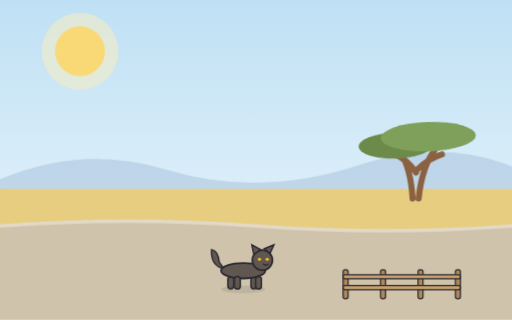
t = 0.00 s
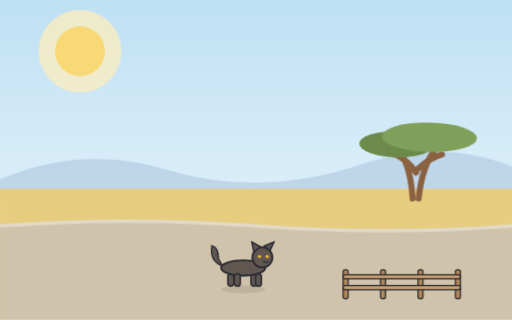
t = 3.80 s
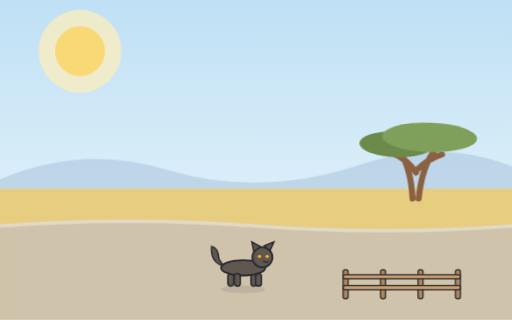
t = 4.25 s
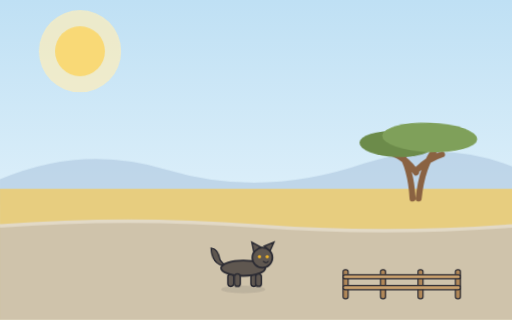
t = 5.15 s
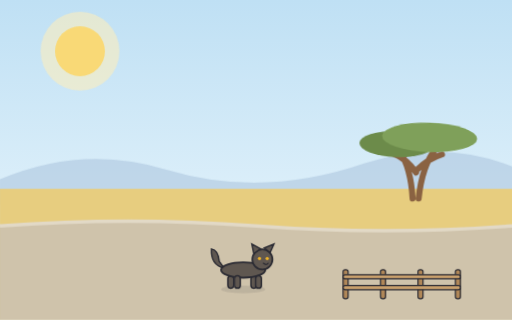
t = 6.73 s
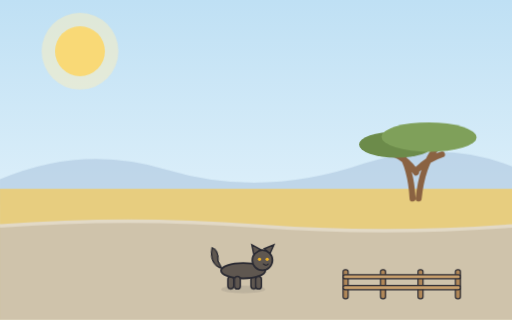
t = 8.30 s

The animated SVG that drew these frames (rendered in a browser with its animation timeline set to each time). Animation: 20 CSS @keyframes rules; frames cover the first 8.30 s, repeats indefinitely.

<svg xmlns="http://www.w3.org/2000/svg" viewBox="0 0 1600 1000" role="img">
<style>
@media (prefers-reduced-motion: no-preference) {
  .anim-idle { animation: idle 3.8s ease-in-out infinite alternate; }
  @keyframes idle { from { transform: translateY(0); } to { transform: translateY(-6px); } }
  .anim-tail { transform-box: fill-box; transform-origin: 100% 20%; animation: tail 2.6s ease-in-out infinite alternate; }
  @keyframes tail { from { transform: rotate(-6deg); } to { transform: rotate(8deg); } }
  .anim-blink { transform-box: fill-box; transform-origin: center; animation: blink 5.2s infinite; }
  @keyframes blink { 0%, 93%, 100% { transform: scaleY(1); } 95%, 97% { transform: scaleY(0.12); } }
  .anim-glow { transform-box: fill-box; transform-origin: center; animation: glow 4.2s ease-in-out infinite alternate; }
  @keyframes glow { from { transform: scale(1); opacity: 0.5; } to { transform: scale(1.08); opacity: 0.75; } }
  .anim-shimmer { animation: shimmer 5s ease-in-out infinite alternate; }
  @keyframes shimmer { from { opacity: 0.62; } to { opacity: 0.92; } }
  .anim-grass { transform-box: fill-box; transform-origin: 50% 100%; animation: sway 3.2s ease-in-out infinite alternate; }
  .anim-canopy { transform-box: fill-box; transform-origin: 50% 100%; animation: sway 5.6s ease-in-out infinite alternate; }
  @keyframes sway { from { transform: rotate(-1.8deg); } to { transform: rotate(2.2deg); } }
  .anim-rain { animation: rainfall 1.15s linear infinite; }
  @keyframes rainfall { from { transform: translateY(-32px); opacity: 0.85; } 75% { opacity: 0.55; } to { transform: translateY(72px); opacity: 0; } }
  .anim-ripple { transform-box: fill-box; transform-origin: center; animation: ripple 3.4s ease-in-out infinite alternate; }
  @keyframes ripple { from { transform: scale(1); opacity: 0.8; } to { transform: scale(1.18); opacity: 0.55; } }
  .anim-drip { animation: drip 1s ease-in infinite; }
  @keyframes drip { from { transform: translateY(-12px); opacity: 0.95; } to { transform: translateY(28px); opacity: 0; } }
  .anim-flow { stroke-dasharray: 26 20; animation: flow 0.8s linear infinite; }
  @keyframes flow { from { stroke-dashoffset: 0; } to { stroke-dashoffset: -46; } }
  .anim-splash { transform-box: fill-box; transform-origin: 50% 100%; animation: splashPulse 1.7s ease-in-out infinite alternate; }
  @keyframes splashPulse { from { transform: scale(0.97); } to { transform: scale(1.05); } }
  .anim-strain { transform-box: fill-box; transform-origin: center; animation: strain 0.9s ease-in-out infinite alternate; }
  @keyframes strain { from { transform: translateX(-5px); } to { transform: translateX(4px); } }
  .anim-float { transform-box: fill-box; transform-origin: center; animation: floaty 2.6s ease-in-out infinite alternate; }
  @keyframes floaty { from { transform: translateY(0) scale(1); } to { transform: translateY(-12px) scale(1.08); } }
  .anim-wave { animation: wave 2.4s ease-in-out infinite; opacity: 0; }
  @keyframes wave { 0% { opacity: 0; } 30% { opacity: 0.9; } 60%, 100% { opacity: 0; } }
  .anim-cloud { animation: cloudDrift 9s ease-in-out infinite alternate; }
  @keyframes cloudDrift { from { transform: translateX(-18px); } to { transform: translateX(22px); } }
  .tap-target { cursor: pointer; }
  .tap-target.tap-play { transform-box: fill-box; transform-origin: 50% 85%; animation: tapWiggle 0.7s ease-in-out; }
  .tap-target[data-tap="puddle"].tap-play { transform-origin: center; animation: tapSplash 0.85s ease-out; }
  .tap-target[data-tap="sun"].tap-play { transform-origin: center; animation: tapPulse 0.6s ease-in-out; }
  .tap-target[data-tap="tree"].tap-play { transform-origin: 50% 100%; animation: tapShake 0.7s ease-in-out; }
  @keyframes tapWiggle { 0% { transform: rotate(0); } 25% { transform: rotate(-4deg) scale(1.03); } 55% { transform: rotate(3deg) scale(1.04); } 80% { transform: rotate(-1.5deg); } 100% { transform: rotate(0); } }
  @keyframes tapSplash { 0% { transform: scale(1); } 40% { transform: scale(1.06, 0.94); } 70% { transform: scale(0.97, 1.03); } 100% { transform: scale(1); } }
  @keyframes tapPulse { 0% { transform: scale(1); } 50% { transform: scale(1.12); } 100% { transform: scale(1); } }
  @keyframes tapShake { 0% { transform: rotate(0); } 20% { transform: rotate(2.4deg); } 45% { transform: rotate(-2deg); } 70% { transform: rotate(1.2deg); } 100% { transform: rotate(0); } }
  .tap-burst { opacity: 0; }
  .tap-target.tap-play .tap-burst { opacity: 1; }
  .tap-target.tap-play .tap-burst circle { animation: burstUp 0.6s ease-out forwards; }
  @keyframes burstUp { from { transform: translateY(0); opacity: 0.95; } to { transform: translateY(-90px); opacity: 0; } }
}
</style>
<defs><linearGradient id="sky" x1="0" y1="0" x2="0" y2="1"><stop offset="0" stop-color="#bfe0f4"/><stop offset="1" stop-color="#eef8fd"/></linearGradient></defs>
    <rect width="1600" height="1000" fill="url(#sky)"/><g class="tap-target" data-tap="sun"><circle class="anim-glow" cx="250" cy="160" r="120" fill="#fdeebc" opacity="0.6"/><circle cx="250" cy="160" r="78" fill="#f9d976"/></g><path d="M 0 560 q 260 -110 520 -30 q 300 90 620 -20 q 240 -76 460 10 L 1600 640 L 0 640 Z" fill="#a9c4dd" opacity="0.55"/>
    <rect x="0" y="590" width="1600" height="410" fill="#e7cd7f"/>
    <path d="M 0 706 q 400 -30 800 0 q 400 30 800 0 L 1600 1000 L 0 1000 Z" fill="#cfc3ab"/>
    <path d="M 0 706 q 400 -30 800 0 q 400 30 800 0" stroke="#e2d9c6" stroke-width="11" fill="none"/><g transform="translate(1300 620) scale(1.35)">
    <g class="tap-target" data-tap="tree">
    <path d="M -8 0 q -4 -70 -30 -110 M 6 0 q 8 -76 40 -116 M 0 -60 q -20 -30 -52 -44 M 2 -66 q 26 -26 58 -36" stroke="#8a6242" stroke-width="14" fill="none" stroke-linecap="round"/>
    <g class="anim-canopy" style="animation-delay:0.00s">
      <ellipse cx="-46" cy="-124" rx="86" ry="30" fill="#6c8b4a"/>
      <ellipse cx="30" cy="-142" rx="110" ry="34" fill="#7fa05a"/>
    </g>
    </g>
  </g><g transform="translate(1080 926) scale(1.3)">
    <rect x="-6" y="-64" width="12" height="70" rx="5" fill="#b08758" stroke="#2b2b33" stroke-width="3"/><rect x="84" y="-64" width="12" height="70" rx="5" fill="#b08758" stroke="#2b2b33" stroke-width="3"/><rect x="174" y="-64" width="12" height="70" rx="5" fill="#b08758" stroke="#2b2b33" stroke-width="3"/><rect x="264" y="-64" width="12" height="70" rx="5" fill="#b08758" stroke="#2b2b33" stroke-width="3"/>
    <rect x="-6" y="-52" width="282" height="10" rx="5" fill="#c9a06c" stroke="#2b2b33" stroke-width="3"/>
    <rect x="-6" y="-26" width="282" height="10" rx="5" fill="#c9a06c" stroke="#2b2b33" stroke-width="3"/>
  </g>
   <g transform="translate(760 900) scale(1.5 1.5)">
    <ellipse cx="0" cy="3" rx="46" ry="8" fill="#2b2b33" opacity="0.10"/>
    <g class="anim-idle" style="animation-delay:0.47s">
      <rect x="-32" y="-24" width="12" height="26" rx="6" fill="#5f5750" stroke="#2b2b33" stroke-width="3"/><rect x="16" y="-24" width="12" height="26" rx="6" fill="#5f5750" stroke="#2b2b33" stroke-width="3"/>
      <g class="anim-tail" style="animation-delay:0.40s"><path d="M -40 -40 q -28 -6 -26 -40 q 14 2 16 26 z" fill="#5f5750" stroke="#2b2b33" stroke-width="3"/></g>
      <ellipse cx="0" cy="-36" rx="46" ry="16" fill="#5f5750" stroke="#2b2b33" stroke-width="3.8"/>
      <rect x="-18" y="-24" width="12" height="26" rx="6" fill="#5f5750" stroke="#2b2b33" stroke-width="3"/><rect x="26" y="-24" width="12" height="26" rx="6" fill="#5f5750" stroke="#2b2b33" stroke-width="3"/>
      <g transform="translate(40 -58)">
        <circle cx="0" cy="0" r="21" fill="#5f5750" stroke="#2b2b33" stroke-width="3.6"/>
        <path d="M -18 -12 l -4 -20 l 18 10 z M 16 -14 l 8 -18 l -20 8 z" fill="#5f5750" stroke="#2b2b33" stroke-width="3"/>
        <circle cx="-6" cy="-2" r="3.4" fill="#f0b429"/><circle cx="10" cy="-2" r="3.4" fill="#f0b429"/>
        <path d="M 2 8 q 6 5 10 0" stroke="#2b2b33" stroke-width="2.6" fill="none" stroke-linecap="round"/>
      </g>
    </g>
  </g>
</svg>
